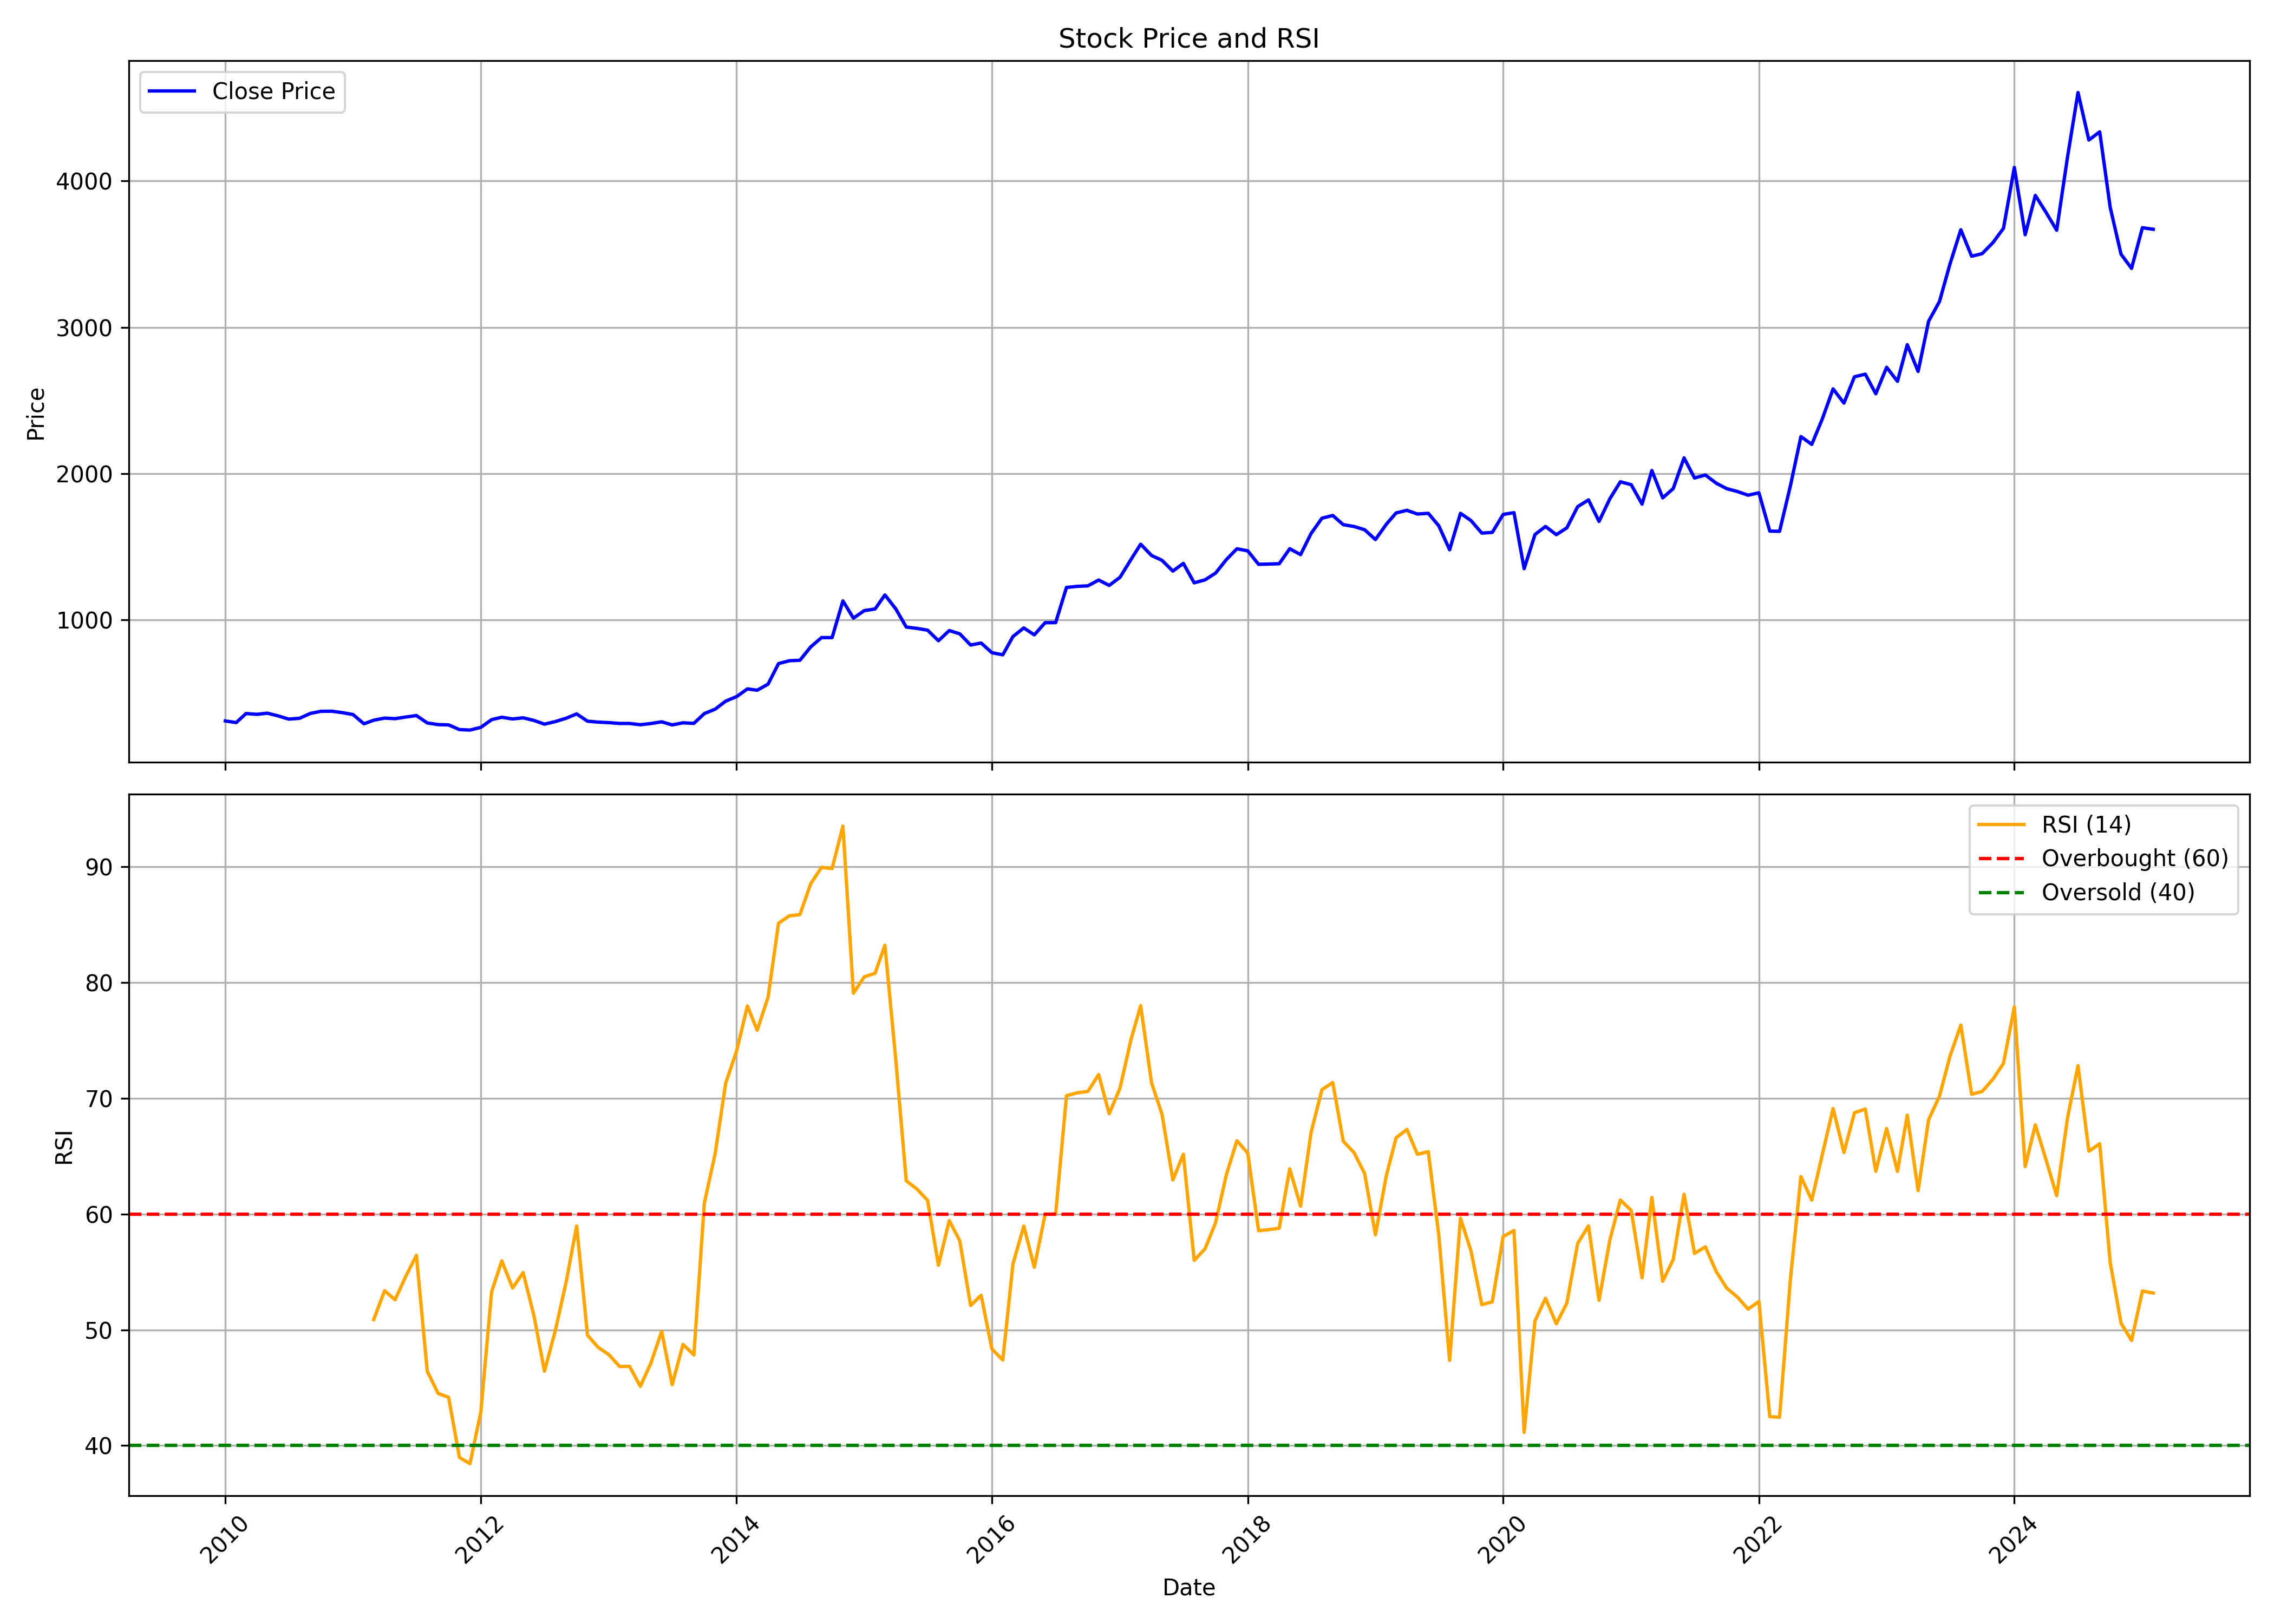

Data behind this chart, as committed beside it:
, date, symbol, open, high, low, close, volume, rsi
0, 2010-01-01, AIAENG, 333.4, 354, 281.2, 308, 1838643, 
1, 2010-02-01, AIAENG, 309.7, 322.5, 283.8, 296.9, 1160547, 
2, 2010-03-01, AIAENG, 297.6, 363.2, 297.6, 358.7, 1946696, 
3, 2010-04-01, AIAENG, 365, 377.9, 348, 353.3, 1400028, 
4, 2010-05-01, AIAENG, 353.3, 382.7, 334.7, 361.1, 1190690, 
5, 2010-06-01, AIAENG, 357.9, 384.6, 339.7, 342.5, 995381, 
6, 2010-07-01, AIAENG, 342.5, 348.8, 311.1, 320.5, 930227, 
7, 2010-08-01, AIAENG, 324, 334.1, 290, 326.2, 1210484, 
8, 2010-09-01, AIAENG, 328.1, 375.8, 323.6, 359.6, 1487415, 
9, 2010-10-01, AIAENG, 360.9, 380.6, 356, 373.9, 768448, 
10, 2010-11-01, AIAENG, 373.1, 438.7, 361.2, 374.7, 761169, 
11, 2010-12-01, AIAENG, 375.8, 408.9, 328.2, 365, 881371, 
12, 2011-01-01, AIAENG, 366.8, 387.4, 318.2, 351.8, 184613, 
13, 2011-02-01, AIAENG, 352.6, 359.4, 283.2, 288.6, 697207, 
14, 2011-03-01, AIAENG, 285.9, 328.1, 271.5, 313.1, 691829, 50.89
15, 2011-04-01, AIAENG, 313.7, 350.6, 302.9, 327.6, 373748, 53.38
16, 2011-05-01, AIAENG, 331.7, 355.1, 310.4, 323.7, 550314, 52.59
17, 2011-06-01, AIAENG, 330.8, 361.4, 308.4, 334.9, 446238, 54.64
18, 2011-07-01, AIAENG, 335.4, 349.7, 324.5, 344.9, 114542, 56.44
19, 2011-08-01, AIAENG, 344.3, 357.9, 291.8, 294.4, 1643996, 46.43
20, 2011-09-01, AIAENG, 294.4, 313.5, 263.2, 283, 1119780, 44.51
21, 2011-10-01, AIAENG, 277.3, 293.6, 272.9, 281.1, 1079936, 44.18
22, 2011-11-01, AIAENG, 281.8, 289.1, 244.7, 249.1, 741574, 38.98
23, 2011-12-01, AIAENG, 261, 273, 240.1, 245.6, 1509919, 38.44
24, 2012-01-01, AIAENG, 244.7, 280, 235.9, 264.1, 1607497, 42.88
25, 2012-02-01, AIAENG, 267.3, 321.5, 259.2, 317, 600819, 53.29
26, 2012-03-01, AIAENG, 308.1, 338.9, 305.9, 333.3, 121221, 55.95
27, 2012-04-01, AIAENG, 335.3, 338.9, 317.2, 321.7, 67873, 53.61
28, 2012-05-01, AIAENG, 321.7, 360.6, 312, 329.3, 41072, 54.94
29, 2012-06-01, AIAENG, 333.5, 335.6, 285.5, 311.4, 231877, 51.21
30, 2012-07-01, AIAENG, 317, 324.4, 263.7, 286.1, 502536, 46.43
31, 2012-08-01, AIAENG, 293.3, 316.2, 271.8, 303.7, 1135356, 49.93
32, 2012-09-01, AIAENG, 315.7, 347.7, 303.8, 326.6, 154523, 54.13
33, 2012-10-01, AIAENG, 325.8, 357.8, 321.2, 356.4, 924285, 58.96
34, 2012-11-01, AIAENG, 352.5, 367.7, 304.4, 306.4, 388992, 49.54
35, 2012-12-01, AIAENG, 311.1, 330.5, 290.5, 300.2, 255321, 48.5
36, 2013-01-01, AIAENG, 309.3, 314.8, 284.5, 296.5, 343424, 47.85
37, 2013-02-01, AIAENG, 294.2, 300.1, 283.3, 290.8, 121989, 46.83
38, 2013-03-01, AIAENG, 285.5, 301.7, 279.1, 290.9, 617284, 46.85
39, 2013-04-01, AIAENG, 288.2, 297.4, 274.5, 282.1, 729803, 45.12
40, 2013-05-01, AIAENG, 282.1, 296.8, 252.8, 290.4, 1603786, 47.11
41, 2013-06-01, AIAENG, 291.9, 345.9, 279.1, 302.1, 408659, 49.87
42, 2013-07-01, AIAENG, 319.3, 320.3, 258, 281, 52876, 45.26
43, 2013-08-01, AIAENG, 276.3, 315.5, 260.8, 295.4, 67787, 48.74
44, 2013-09-01, AIAENG, 305.9, 316.2, 290.2, 291.4, 754859, 47.84
45, 2013-10-01, AIAENG, 290.6, 381.7, 282.9, 358.4, 895576, 60.96
46, 2013-11-01, AIAENG, 359.9, 430.1, 347.7, 388.8, 1101958, 65.23
47, 2013-12-01, AIAENG, 393.3, 458.9, 384.8, 443.5, 2301550, 71.31
48, 2014-01-01, AIAENG, 442.2, 498.8, 415, 474.2, 2135428, 74.06
49, 2014-02-01, AIAENG, 477.6, 539.2, 470.1, 527.1, 948344, 77.97
50, 2014-03-01, AIAENG, 524.3, 544.2, 487.7, 518.1, 1634204, 75.87
51, 2014-04-01, AIAENG, 519.8, 576.6, 497.9, 559.6, 2270486, 78.71
52, 2014-05-01, AIAENG, 559.6, 745.4, 539.7, 700.3, 3674046, 85.11
53, 2014-06-01, AIAENG, 718.5, 797.2, 697.2, 719.8, 1392397, 85.75
54, 2014-07-01, AIAENG, 720.4, 749.1, 650.5, 722.9, 4429855, 85.85
55, 2014-08-01, AIAENG, 707.8, 827.9, 679.2, 814.5, 3590574, 88.52
56, 2014-09-01, AIAENG, 826, 963.5, 815, 878.2, 2437724, 89.94
57, 2014-10-01, AIAENG, 887.2, 910.6, 809.2, 877.6, 809693, 89.83
58, 2014-11-01, AIAENG, 884.9, 1156, 871.9, 1129, 2014522, 93.5
59, 2014-12-01, AIAENG, 1122, 1136, 941, 1011, 2417967, 79.07
... 122 more rows
